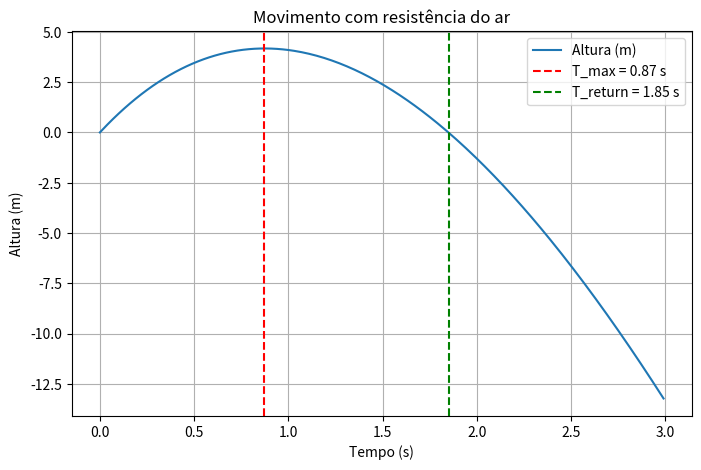

Here is the Python script that generated this plot:
import numpy as np
import matplotlib.pyplot as plt

# Parâmetros do problema
g = 9.81  # Gravidade (m/s^2)
v0 = 10.0  # Velocidade inicial (m/s)
y0 = 0.0  # Posição inicial (m)
vT = 27.78  # Velocidade terminal (m/s)
m = 1.0  # Massa arbitrária (kg)
k = m * g / vT  # Coeficiente de resistência do ar

# Parâmetros numéricos
dt = 0.01  # Passo de tempo
t_max = 3.0  # Tempo máximo de simulação
N = int(t_max / dt)  # Número de passos

# Inicialização das variáveis
t_vals = np.zeros(N)
y_vals = np.zeros(N)
v_vals = np.zeros(N)

y_vals[0] = y0
v_vals[0] = v0

# Método de Euler
for i in range(N - 1):
    t_vals[i + 1] = t_vals[i] + dt
    v_vals[i + 1] = v_vals[i] - (g + (k / m) * v_vals[i]) * dt
    y_vals[i + 1] = y_vals[i] + v_vals[i] * dt

# Encontrando a altura máxima numericamente
idx_max = np.argmax(y_vals)
t_max = t_vals[idx_max]
y_max = y_vals[idx_max]

# Encontrando o instante de retorno numericamente
idx_return = np.where(y_vals < 0)[0][0]  # Primeiro índice onde y < 0
t_return = t_vals[idx_return]

# Plotando os resultados
plt.figure(figsize=(8, 5))
plt.plot(t_vals, y_vals, label="Altura (m)")
plt.axvline(t_max, color="r", linestyle="--", label=f"T_max = {t_max:.2f} s")
plt.axvline(t_return, color="g", linestyle="--", label=f"T_return = {t_return:.2f} s")
plt.xlabel("Tempo (s)")
plt.ylabel("Altura (m)")
plt.title("Movimento com resistência do ar")
plt.legend()
plt.grid()
plt.show()

# Resultados
print(f"Altura máxima: {y_max:.2f} m em {t_max:.2f} s")
print(f"Instante de retorno: {t_return:.2f} s")
 